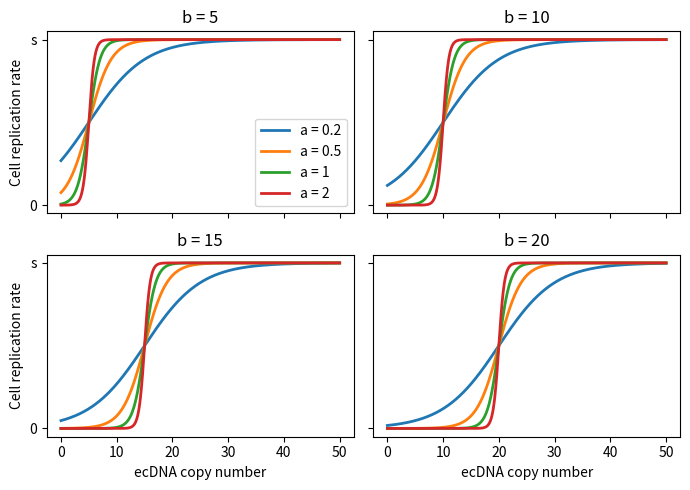

The script that saved this image:


import numpy as np 
import matplotlib.pyplot as plt 



def sigmoid_function(x, a, b, s):
	return s/(1.0+np.exp(-a*(x-b)))




sigmoid_a = [0.2, 0.5, 1, 2]
sigmoid_b = [5, 10, 15, 20]
sigmoid_s = 0.5


axes_map = {
	5: "A",
	10: "B",
	15: "C",
	20: "D"
}


mosaic = '''AB
	CD'''
fig, axes = plt.subplot_mosaic(mosaic = mosaic , figsize = (7,5) , sharex = True , sharey = True)

for b in sigmoid_b:
	axes[axes_map[b]].set_title("b = {}".format(b))

	for a in sigmoid_a:
		x_toPlot = np.linspace(0 , 50 , 1000)
		y_toPlot = [sigmoid_function(val, a, b, sigmoid_s) for val in x_toPlot]

		axes[axes_map[b]].plot(x_toPlot , y_toPlot , lw = 2 , label = "a = {}".format(a))



axes["C"].set_xlabel("ecDNA copy number" , fontsize = 10)
axes["D"].set_xlabel("ecDNA copy number" , fontsize = 10)
axes["A"].set_ylabel("Cell replication rate" , fontsize = 10)
axes["C"].set_ylabel("Cell replication rate" , fontsize = 10)

axes["A"].set_yticks([0, sigmoid_s])
axes["A"].set_yticklabels(
	["0" , "s"])

axes["A"].legend()
plt.tight_layout()

plt.savefig("./sigmoid_fitnessFunction.png" , dpi = 600 , transparent = False , format = 'png')